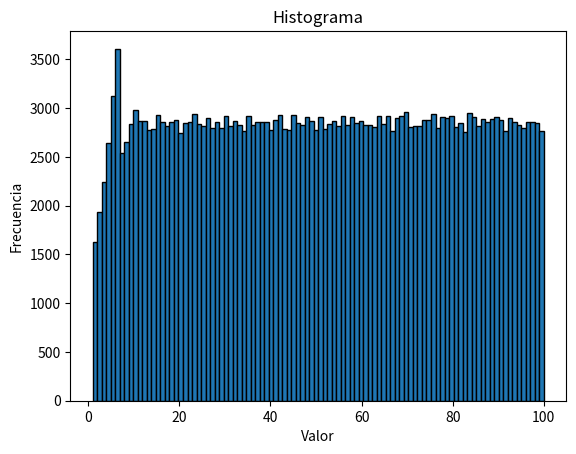

This chart was generated by the following Python code:
from random import random
import matplotlib.pyplot as plt

#Funcion para simular el dado con transformada inversa
def dado():
  r = random()
  if r < 1/6:
    return 1
  elif r < 2/6:
    return 2
  elif r < 3/6:
    return 3
  elif r < 4/6:
    return 4
  elif r < 5/6:
    return 5
  else:
    return 6

#Funcion para simular la situacion de tirar el dado y avanzar en el juego de mesa
def simulacion(n):
  lista = []

  for i in range(n):
    pos = 0
    while pos < 100:
      pos += dado()
      if pos <= 100: lista.append(pos)
  
  return lista

#Graficar los datos obtenidos
datos = simulacion(10000)

# Crear el histograma
plt.hist(datos, bins=len(set(datos)), edgecolor='black')

# Añadir etiquetas y título
plt.xlabel('Valor')
plt.ylabel('Frecuencia')
plt.title('Histograma')

# Mostrar el histograma
plt.show()

# Los numeros donde deberia poner las monedas son
frecuencias = {}
for i in datos:
  if i not in frecuencias:
    frecuencias[i] = 1
  else:
    frecuencias[i] += 1

frecuencias_ordenadas = sorted(frecuencias.items(), key=lambda item: item[1], reverse=True)

print(f"La posicion 1 es {frecuencias_ordenadas[0][0]} con una cantidad de observaciones de {frecuencias_ordenadas[0][1]}")
print(f"La posicion 2 es {frecuencias_ordenadas[1][0]} con una cantidad de observaciones de {frecuencias_ordenadas[1][1]}")
print(f"La posicion 3 es {frecuencias_ordenadas[2][0]} con una cantidad de observaciones de {frecuencias_ordenadas[2][1]}")